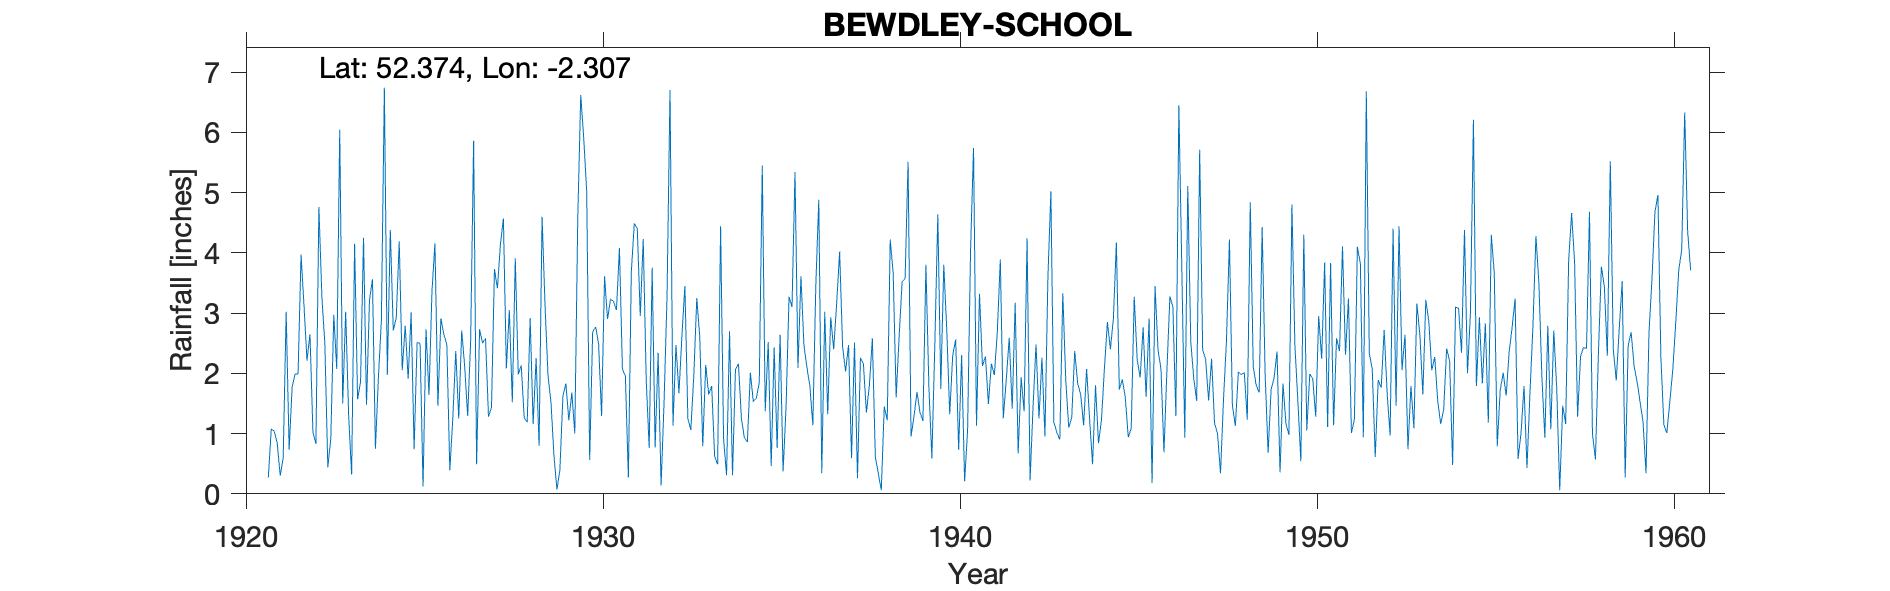

Source data for this figure (header and first rows):
BEWDLEY SCHOOL, , , , , , , , , , , , , , , , , , , , , , , 
Grid ref, SO792752, Long, -2.307, Lat, 52.37, Elevation, 70, ft, , , , , , , , , , , , , , , 
Station no, 2411, , , , , , , , , , , , , , , , , , , , , , 
, 1920, 1921, 1922, 1923, 1924, 1925, 1926, 1927, 1928, 1929, 1930, 1931, 1932, 1933, 1934, 1935, 1936, 1937, 1938, 1939, 1940, 1941, 1942
January, , , 3.97, 2.07, 3.56, 1.91, 2.64, 2.73, 3.91, 1.52, 5.02, 2.07, 2.34, 1.97, 2.7, 1.37, 3.61, 3.15, 2.58, 5.51, 3.8, 3.32, 3.17
February, , 0.27, 3.12, 6.04, 0.75, 3.01, 2.48, 2.5, 1.98, 0.63, 0.56, 1.96, 0.14, 3.25, 0.31, 2.52, 2.47, 4.02, 0.61, 0.95, 2.73, 2.12, 0.67
March, , 1.08, 2.21, 1.5, 1.93, 0.74, 0.39, 2.58, 2.13, 0.07, 2.68, 0.27, 1.52, 2.6, 2.07, 0.46, 2.1, 2.44, 0.34, 1.29, 1.32, 2.28, 1.93
April, , 1.04, 2.65, 3.02, 2.88, 2.51, 1.25, 1.28, 1.26, 0.4, 2.77, 3.69, 3.28, 0.79, 2.16, 2.43, 1.79, 2.03, 0.06, 1.69, 2.3, 1.49, 1.37
May, , 0.84, 1.02, 1.3, 6.74, 2.5, 2.37, 1.43, 1.19, 1.62, 2.49, 4.49, 6.7, 2.14, 1.25, 0.76, 1.14, 2.47, 1.45, 1.35, 2.56, 2.16, 4.24
June, , 0.3, 0.83, 0.32, 1.97, 0.12, 1.25, 3.73, 2.92, 1.83, 1.29, 4.4, 1.13, 1.65, 0.93, 2.64, 3.47, 0.59, 1.22, 1.21, 0.73, 1.97, 0.22
July, , 0.59, 4.76, 4.15, 4.38, 2.73, 2.71, 3.41, 1.16, 1.22, 3.61, 2.95, 2.47, 1.79, 0.86, 0.37, 4.88, 2.51, 4.22, 3.8, 2.3, 2.69, 1.44
August, , 3.02, 3.27, 1.57, 2.71, 1.64, 2.11, 4.14, 2.25, 1.68, 2.9, 4.23, 1.67, 0.62, 2.01, 1.44, 0.34, 0.26, 3.66, 1.77, 0.21, 3.89, 2.48
September, , 0.73, 2.49, 1.86, 2.92, 3.36, 1.29, 4.57, 0.8, 1, 3.23, 1.89, 2.62, 0.49, 1.53, 3.27, 3.02, 2.26, 1.6, 0.59, 1.05, 1.25, 1.25
October, , 1.77, 0.44, 4.25, 4.19, 4.16, 2.54, 2.08, 4.6, 4.58, 3.2, 0.76, 3.45, 4.44, 1.59, 3.1, 1.32, 2.15, 2.61, 2.49, 4.04, 1.89, 2.26
November, , 1.99, 0.92, 1.48, 2.05, 1.46, 5.86, 3.05, 3.12, 6.62, 3.05, 3.75, 1.25, 0.91, 1.84, 5.34, 2.93, 1.35, 3.52, 4.64, 5.74, 2.59, 0.95
December, , 1.99, 2.97, 3.21, 2.79, 2.91, 0.49, 1.52, 1.96, 5.9, 4.08, 0.77, 1.06, 0.31, 5.45, 2.09, 2.4, 1.8, 3.57, 1.74, 1.13, 1.41, 3.6
Total, , , 28.65, 30.77, 36.87, 27.05, 25.38, 33.02, 27.28, 27.07, 34.88, 31.23, 27.63, 20.96, 22.7, 25.79, 29.47, 25.03, 25.44, 27.03, 27.91, 27.06, 23.58
1921 Jan and total estimated hence remov…, , , , , , , , , , , , , , , , , , , , , , , 
Gauge moved 400yds NE in 30/Oct/1936 but…, , , , , , , , , , , , , , , , , , , , , , , 
